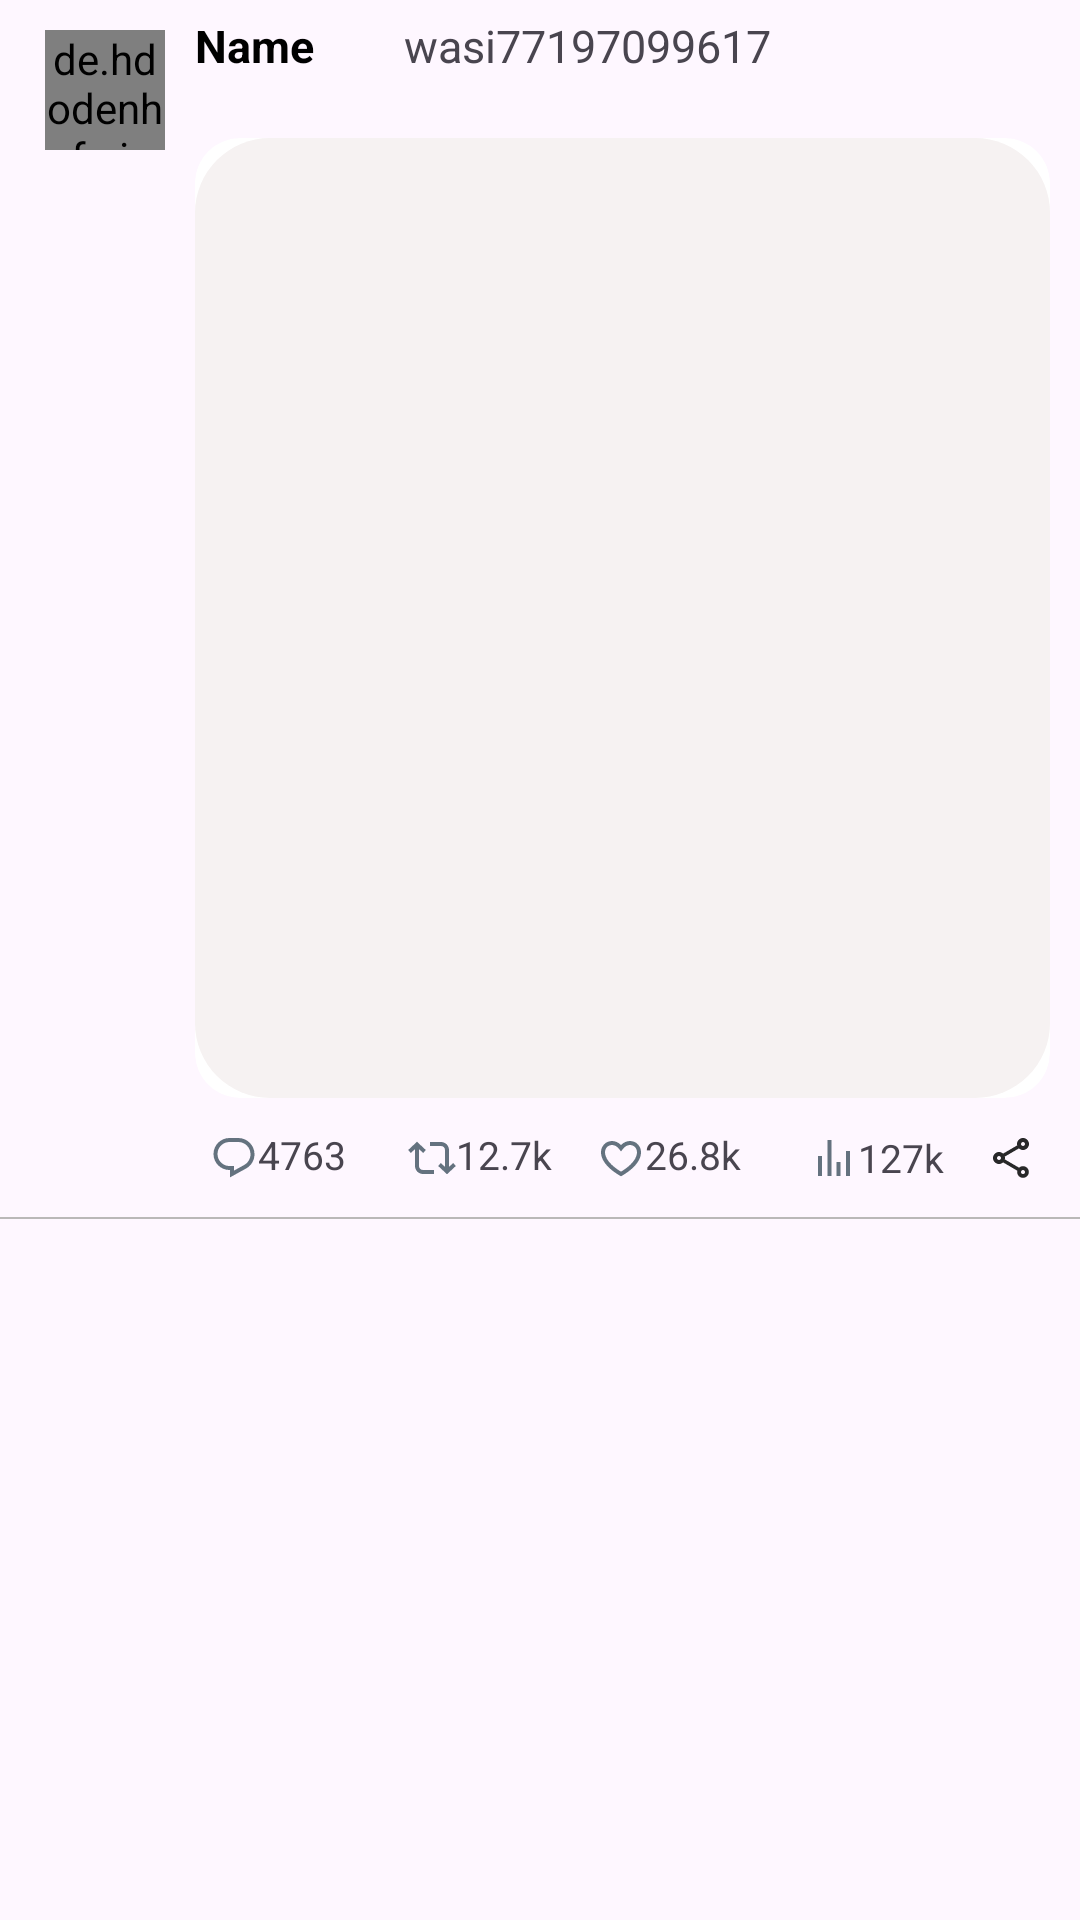

Write the Android layout XML for this screen, with the resource values it uses.
<!-- AndroidManifest.xml: application theme Theme.TFollowers -->
<!-- res/layout/post_item_view.xml -->
<?xml version="1.0" encoding="utf-8"?>
<androidx.constraintlayout.widget.ConstraintLayout xmlns:android="http://schemas.android.com/apk/res/android"
    xmlns:app="http://schemas.android.com/apk/res-auto"
    android:layout_width="match_parent"
    android:layout_height="wrap_content"
    android:orientation="horizontal">

    <de.hdodenhof.circleimageview.CircleImageView
        android:id="@+id/profile_image_inPIV"
        android:layout_width="40dp"
        android:layout_height="40dp"
        android:layout_marginTop="10dp"
        android:layout_marginStart="15dp"
        android:src="@drawable/avatar"
        app:layout_constraintLeft_toLeftOf="parent"
        app:layout_constraintTop_toTopOf="parent" />


    <LinearLayout
        android:id="@+id/dfdf"
        android:layout_width="0dp"
        android:layout_height="wrap_content"
        android:layout_marginStart="10dp"
        android:layout_marginEnd="10dp"
        app:layout_constraintTop_toTopOf="parent"
        app:layout_constraintRight_toRightOf="parent"
        app:layout_constraintLeft_toRightOf="@+id/profile_image_inPIV"
        android:orientation="vertical">


        <LinearLayout
            android:id="@+id/ll1st"
            android:layout_width="match_parent"
            android:layout_height="wrap_content"
            android:layout_gravity="center_vertical"
            android:layout_marginTop="5dp"
            android:gravity="top"
            android:orientation="horizontal">

            <TextView
                android:id="@+id/Tname_inPVI"
                android:layout_width="wrap_content"
                android:layout_height="wrap_content"
                android:text="Name"
                android:textColor="@color/black"
                android:textSize="15sp"
                android:textStyle="bold"
                app:layout_constraintLeft_toRightOf="@+id/profile_image_inPIV"
                app:layout_constraintTop_toTopOf="@+id/profile_image_inPIV" />

            <ImageView
                android:id="@+id/image_Tbluetick_in_PIV"
                android:layout_width="30dp"
                android:layout_height="20dp"
                android:src="@drawable/twitter_blue_tick_img"
                android:visibility="invisible"
                app:layout_constraintBottom_toBottomOf="@+id/Tname_inPVI"
                app:layout_constraintLeft_toRightOf="@+id/Tname_inPVI"
                app:layout_constraintTop_toTopOf="@+id/profile_image_inPIV" />

            <TextView
                android:id="@+id/handler_Name_in_PIV"
                android:layout_width="wrap_content"
                android:layout_height="22dp"
                android:text="wasi77197099617"
                android:textSize="15sp"
                app:layout_constraintLeft_toRightOf="@+id/image_Tbluetick_in_PIV"
                app:layout_constraintTop_toTopOf="@+id/Tname_inPVI" />

            <ImageView
                android:id="@+id/delete_icon"
                android:layout_width="wrap_content"
                android:layout_height="match_parent"
                android:layout_marginStart="130dp"
                android:clickable="true"
                android:onClick="showPopupMenu"
                android:src="@drawable/three_dot_more_vert_24"/>

        </LinearLayout>


        <TextView
            android:id="@+id/Tweettext"
            android:layout_width="match_parent"
            android:layout_height="wrap_content"
            app:layout_constraintLeft_toLeftOf="@+id/Tname_inPVI"
            app:layout_constraintRight_toRightOf="parent"
            app:layout_constraintTop_toBottomOf="@+id/handler_Name_in_PIV" />

        <androidx.cardview.widget.CardView
            android:id="@+id/card_view"
            android:layout_width="match_parent"
            android:layout_height="320dp"
            android:layout_gravity="center"
            android:background="@drawable/circle_corner_white300"
            app:cardCornerRadius="15dp"
            app:cardElevation="0dp">

            <ImageView
                android:id="@+id/image_view_inPIV"
                android:layout_width="match_parent"
                android:layout_height="match_parent"
                android:background="@drawable/circle_corner_white300"
                android:scaleType="centerCrop" />
        </androidx.cardview.widget.CardView>

        <androidx.constraintlayout.widget.ConstraintLayout
            android:id="@+id/lL_inPIV"
            android:layout_width="match_parent"
            android:layout_height="wrap_content"
            android:layout_marginTop="10dp"
            app:layout_constraintBottom_toTopOf="@id/view1"
            app:layout_constraintLeft_toLeftOf="@+id/Tweettext"
            app:layout_constraintRight_toRightOf="@+id/Tweettext">

            <ImageView
                android:id="@+id/comment_image"
                android:layout_width="16dp"
                android:layout_height="16dp"
                android:layout_marginStart="5dp"
                android:src="@drawable/comment_icon"
                app:layout_constraintBottom_toBottomOf="parent"
                app:layout_constraintLeft_toLeftOf="parent"
                app:layout_constraintTop_toTopOf="parent" />

            <TextView
                android:id="@+id/TV_comment"
                android:layout_width="wrap_content"
                android:layout_height="match_parent"
                android:layout_marginBottom="2dp"
                android:text="4763"
                android:textSize="13sp"
                app:layout_constraintBottom_toBottomOf="parent"
                app:layout_constraintLeft_toRightOf="@+id/comment_image"
                app:layout_constraintTop_toTopOf="parent" />

            <ImageView
                android:id="@+id/retweet_image"
                android:layout_width="16dp"
                android:layout_height="16dp"
                android:layout_marginStart="50dp"
                android:src="@drawable/retweet_icon"
                app:layout_constraintBottom_toBottomOf="parent"
                app:layout_constraintLeft_toRightOf="@+id/comment_image"
                app:layout_constraintTop_toTopOf="parent" />

            <TextView
                android:id="@+id/TV_retweet"
                android:layout_width="wrap_content"
                android:layout_height="match_parent"
                android:layout_marginBottom="2dp"
                android:text="12.7k"
                android:textSize="13sp"
                app:layout_constraintBottom_toBottomOf="parent"
                app:layout_constraintLeft_toRightOf="@+id/retweet_image"
                app:layout_constraintTop_toTopOf="parent" />

            <ImageView
                android:id="@+id/like_image_in_PIV"
                android:layout_width="16dp"
                android:layout_height="16dp"
                android:layout_marginStart="47dp"
                android:src="@drawable/like_icon"
                app:layout_constraintBottom_toBottomOf="parent"
                app:layout_constraintLeft_toRightOf="@+id/retweet_image"
                app:layout_constraintTop_toTopOf="parent" />

            <TextView
                android:id="@+id/TV_like"
                android:layout_width="wrap_content"
                android:layout_height="match_parent"
                android:layout_marginBottom="2dp"
                android:text="26.8k"
                android:textSize="13sp"
                app:layout_constraintBottom_toBottomOf="parent"
                app:layout_constraintLeft_toRightOf="@+id/like_image_in_PIV"
                app:layout_constraintTop_toTopOf="parent" />

            <ImageView
                android:id="@+id/view_icon_in_PIV"
                android:layout_width="16dp"
                android:layout_height="16dp"
                android:layout_marginStart="55dp"
                android:src="@drawable/view_tweet_icon"
                app:layout_constraintBottom_toBottomOf="parent"
                app:layout_constraintLeft_toRightOf="@+id/like_image_in_PIV"
                app:layout_constraintTop_toTopOf="parent" />

            <TextView
                android:id="@+id/TV_view"
                android:layout_width="wrap_content"
                android:layout_height="match_parent"
                android:text="127k"
                android:textSize="13sp"
                app:layout_constraintBottom_toBottomOf="parent"
                app:layout_constraintLeft_toRightOf="@+id/view_icon_in_PIV"
                app:layout_constraintTop_toTopOf="parent" />

            <ImageView
                android:id="@+id/share_icon_in_PIV"
                android:layout_width="16dp"
                android:layout_height="16dp"
                android:layout_marginEnd="5dp"
                android:src="@drawable/share_icon"
                app:layout_constraintBottom_toBottomOf="parent"
                app:layout_constraintEnd_toEndOf="parent"
                app:layout_constraintTop_toTopOf="parent" />

        </androidx.constraintlayout.widget.ConstraintLayout>



    </LinearLayout>

    <View
        android:id="@+id/view1"
        android:layout_width="match_parent"
        android:layout_height="0.5dp"
        android:layout_marginTop="10dp"
        app:layout_constraintTop_toBottomOf="@+id/dfdf"
        android:background="#BAB8B8"
        />


</androidx.constraintlayout.widget.ConstraintLayout>
<!-- resources referenced by this layout -->
<resources>
  <!-- drawable circle_corner_white300 (drawable) -->
  <?xml version="1.0" encoding="utf-8"?>
  <shape xmlns:android="http://schemas.android.com/apk/res/android" >
  
      <solid android:color="#F6F2F2" />
  
      <corners android:radius="25dp"/>
  </shape>
  <!-- drawable comment_icon (drawable) -->
  <vector android:alpha="0.9" android:height="24dp"
      android:viewportHeight="24" android:viewportWidth="24"
      android:width="24dp" xmlns:android="http://schemas.android.com/apk/res/android">
      <path android:fillColor="#536471" android:pathData="M1.751,10c0,-4.42 3.584,-8 8.005,-8h4.366c4.49,0 8.129,3.64 8.129,8.13 0,2.96 -1.607,5.68 -4.196,7.11l-8.054,4.46v-3.69h-0.067c-4.49,0.1 -8.183,-3.51 -8.183,-8.01zM9.756,4c-3.317,0 -6.005,2.69 -6.005,6 0,3.37 2.77,6.08 6.138,6.01l0.351,-0.01h1.761v2.3l5.087,-2.81c1.951,-1.08 3.163,-3.13 3.163,-5.36 0,-3.39 -2.744,-6.13 -6.129,-6.13L9.756,4z"/>
  </vector>
  <!-- drawable like_icon (drawable) -->
  <vector android:alpha="0.9" android:height="24dp"
      android:viewportHeight="24" android:viewportWidth="24"
      android:width="24dp" xmlns:android="http://schemas.android.com/apk/res/android">
      <path android:fillColor="#536471" android:pathData="M16.697,5.5c-1.222,-0.06 -2.679,0.51 -3.89,2.16l-0.805,1.09 -0.806,-1.09C9.984,6.01 8.526,5.44 7.304,5.5c-1.243,0.07 -2.349,0.78 -2.91,1.91 -0.552,1.12 -0.633,2.78 0.479,4.82 1.074,1.97 3.257,4.27 7.129,6.61 3.87,-2.34 6.052,-4.64 7.126,-6.61 1.111,-2.04 1.03,-3.7 0.477,-4.82 -0.561,-1.13 -1.666,-1.84 -2.908,-1.91zM20.884,13.19c-1.351,2.48 -4.001,5.12 -8.379,7.67l-0.503,0.3 -0.504,-0.3c-4.379,-2.55 -7.029,-5.19 -8.382,-7.67 -1.36,-2.5 -1.41,-4.86 -0.514,-6.67 0.887,-1.79 2.647,-2.91 4.601,-3.01 1.651,-0.09 3.368,0.56 4.798,2.01 1.429,-1.45 3.146,-2.1 4.796,-2.01 1.954,0.1 3.714,1.22 4.601,3.01 0.896,1.81 0.846,4.17 -0.514,6.67z"/>
  </vector>
  <!-- drawable retweet_icon (drawable) -->
  <vector android:alpha="0.9" android:height="24dp"
      android:viewportHeight="24" android:viewportWidth="24"
      android:width="24dp" xmlns:android="http://schemas.android.com/apk/res/android">
      <path android:fillColor="#536471" android:pathData="M4.5,3.88l4.432,4.14 -1.364,1.46L5.5,7.55V16c0,1.1 0.896,2 2,2H13v2H7.5c-2.209,0 -4,-1.79 -4,-4V7.55L1.432,9.48 0.068,8.02 4.5,3.88zM16.5,6H11V4h5.5c2.209,0 4,1.79 4,4v8.45l2.068,-1.93 1.364,1.46 -4.432,4.14 -4.432,-4.14 1.364,-1.46 2.068,1.93V8c0,-1.1 -0.896,-2 -2,-2z"/>
  </vector>
  <!-- drawable three_dot_more_vert_24 (drawable) -->
  <vector android:alpha="0.9" android:height="24dp" android:tint="#020207"
      android:viewportHeight="24" android:viewportWidth="24"
      android:width="24dp" xmlns:android="http://schemas.android.com/apk/res/android">
      <path android:fillColor="@android:color/white" android:pathData="M12,8c1.1,0 2,-0.9 2,-2s-0.9,-2 -2,-2 -2,0.9 -2,2 0.9,2 2,2zM12,10c-1.1,0 -2,0.9 -2,2s0.9,2 2,2 2,-0.9 2,-2 -0.9,-2 -2,-2zM12,16c-1.1,0 -2,0.9 -2,2s0.9,2 2,2 2,-0.9 2,-2 -0.9,-2 -2,-2z"/>
  </vector>
  <!-- drawable view_tweet_icon (drawable) -->
  <vector android:alpha="0.9" android:height="24dp"
      android:viewportHeight="24" android:viewportWidth="24"
      android:width="24dp" xmlns:android="http://schemas.android.com/apk/res/android">
      <path android:fillColor="#536471" android:pathData="M8.75,21L8.75,3h2v18h-2zM18,21L18,8.5h2L20,21h-2zM4,21l0.004,-10h2L6,21L4,21zM13.248,21v-7h2v7h-2z"/>
  </vector>
  <style name="Theme.TFollowers" parent="Base.Theme.TFollowers" />
  <style name="Base.Theme.TFollowers" parent="Theme.Material3.DayNight.NoActionBar">
          <item name="colorPrimary">#050303</item>
          
          
      </style>
  <!-- not gathered from this repository: default colours our renderer supplied (Android Studio template values) -->
  <color name="black">#FF000000</color>
</resources>
